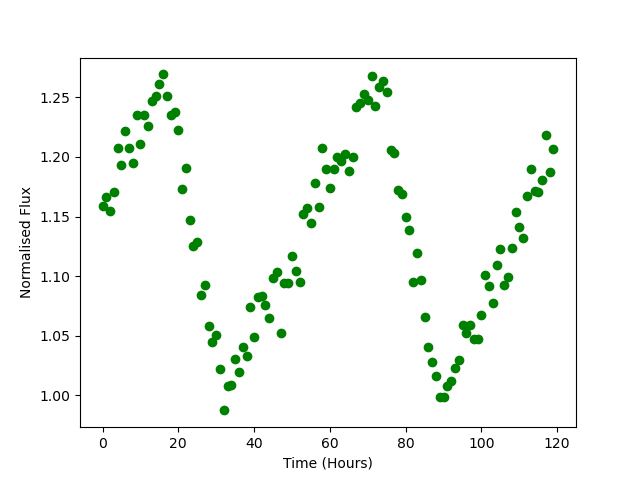

The table this chart was drawn from, first rows:
Time, Flux
0.0, 1.159
1.0, 1.167
2.0, 1.154
3.0, 1.171
4.0, 1.208
5.0, 1.193
6.0, 1.222
7.0, 1.208
8.0, 1.195
9.0, 1.235
10.0, 1.211
11.0, 1.235
12.0, 1.226
13.0, 1.247
14.0, 1.252
15.0, 1.261
16.0, 1.269
17.0, 1.251
18.0, 1.235
19.0, 1.238
20.0, 1.222
21.0, 1.173
22.0, 1.191
23.0, 1.147
24.0, 1.125
25.0, 1.128
26.0, 1.084
27.0, 1.092
28.0, 1.058
29.0, 1.045
30.0, 1.051
31.0, 1.022
32.0, 0.9872
33.0, 1.008
34.0, 1.008
35.0, 1.03
36.0, 1.019
37.0, 1.04
38.0, 1.033
39.0, 1.074
40.0, 1.048
41.0, 1.083
42.0, 1.084
43.0, 1.076
44.0, 1.065
45.0, 1.098
46.0, 1.104
47.0, 1.053
48.0, 1.094
49.0, 1.094
50.0, 1.117
51.0, 1.104
52.0, 1.095
53.0, 1.152
54.0, 1.157
55.0, 1.145
56.0, 1.178
57.0, 1.158
58.0, 1.207
59.0, 1.19
... 60 more rows
